Dataset: mushroom_species_dataset (GitHub, TaiE64/COMP0220-DeepLearning-Coursework-AI-Mushroom-Expert-Group013). Classes: Amanita calyptroderma, Armillaria mellea, Armillaria tabescens, Artomyces pyxidatus, Bolbitius titubans, Boletus pallidus, Boletus rex-veris, Cantharellus californicus, Ganoderma tsugae, Leucoagaricus leucothites, Lycogala epidendrum, Trametes gibbosa, Trametes versicolor, Trichaptum biforme, Tylopilus felleus, Tylopilus rubrobrunneus.

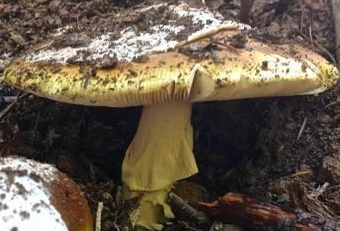
Label: Amanita calyptroderma

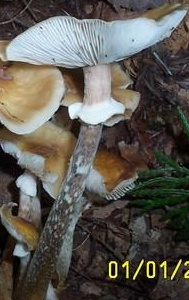
Label: Armillaria mellea

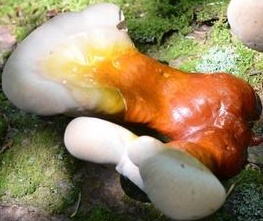
Label: Ganoderma tsugae

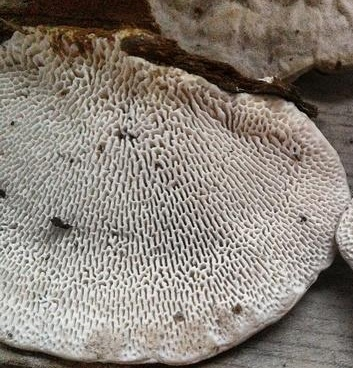
Label: Trametes gibbosa

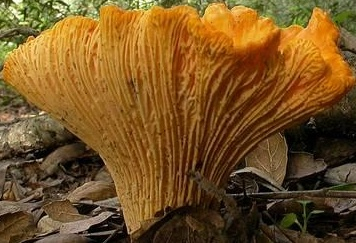
Label: Cantharellus californicus

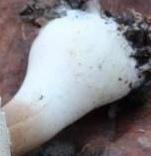
Label: Leucoagaricus leucothites
